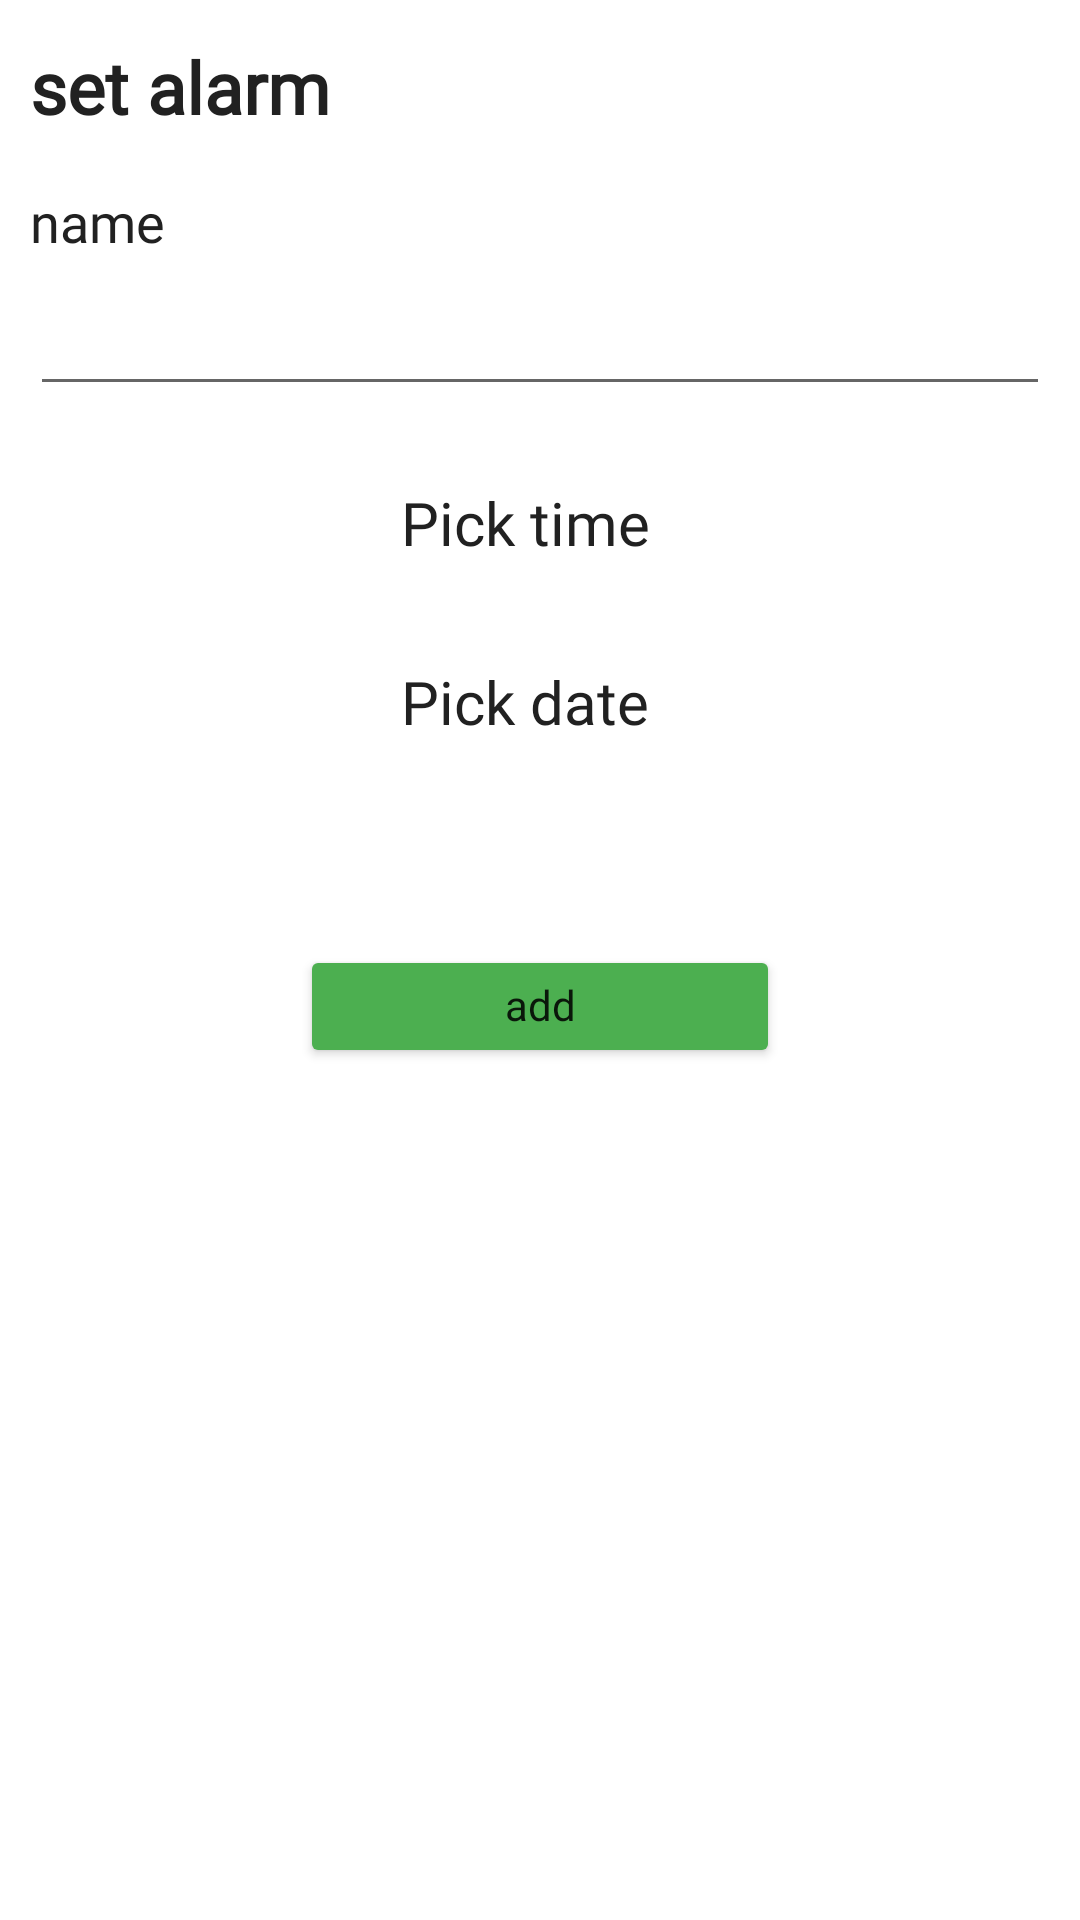

Reconstruct the res/layout file that produces this screen, plus the resources it refers to.
<!-- AndroidManifest.xml: application theme Theme.Wetterbericht -->
<!-- res/layout/fragment_insert_alarm_chip.xml -->
<?xml version="1.0" encoding="utf-8"?>
<androidx.constraintlayout.widget.ConstraintLayout xmlns:android="http://schemas.android.com/apk/res/android"
    xmlns:app="http://schemas.android.com/apk/res-auto"
    xmlns:tools="http://schemas.android.com/tools"
    android:layout_width="match_parent"
    android:layout_height="match_parent"
    tools:context=".view.fragment.insertnewtask.dialog.InsertAlarmChipFragment">


    <TextView
        android:id="@+id/textView5"
        android:layout_width="400dp"
        android:layout_height="wrap_content"
        android:layout_marginStart="10dp"
        android:layout_marginTop="16dp"
        android:layout_marginEnd="10dp"
        android:fontFamily="@font/abezeeregular"
        android:includeFontPadding="false"
        android:text="set alarm"
        android:textColor="#212121"
        android:textSize="24sp"
        android:textStyle="bold"
        app:layout_constraintEnd_toEndOf="parent"
        app:layout_constraintHorizontal_bias="0.0"
        app:layout_constraintStart_toStartOf="parent"
        app:layout_constraintTop_toTopOf="parent" />

    <TextView
        android:id="@+id/textView8"
        android:layout_width="0dp"
        android:layout_height="wrap_content"
        android:layout_marginStart="10dp"
        android:layout_marginTop="20dp"
        android:layout_marginEnd="10dp"
        android:fontFamily="@font/abezeeregular"
        android:includeFontPadding="false"
        android:text="name"
        android:textColor="#212121"
        android:textSize="18sp"
        app:layout_constraintEnd_toEndOf="parent"
        app:layout_constraintHorizontal_bias="0.0"
        app:layout_constraintStart_toStartOf="parent"
        app:layout_constraintTop_toBottomOf="@+id/textView5" />

    <TextView
        android:id="@+id/etNewChip_time"
        android:layout_width="0dp"
        android:layout_height="wrap_content"
        android:layout_marginStart="10dp"
        android:layout_marginTop="28dp"
        android:layout_marginEnd="20dp"
        android:drawableStart="@drawable/ic_baseline_access_time_24"
        android:drawableTint="#393838"
        android:fontFamily="@font/abezeeregular"
        android:gravity="center"
        android:includeFontPadding="false"
        android:text="Pick time"
        android:textColor="#212121"
        android:textSize="20sp"
        app:layout_constraintEnd_toEndOf="parent"
        app:layout_constraintHorizontal_bias="0.0"
        app:layout_constraintStart_toStartOf="parent"
        app:layout_constraintTop_toBottomOf="@+id/etNewChip_name" />

    <TextView
        android:id="@+id/etNewChip_date"
        android:layout_width="0dp"
        android:layout_height="wrap_content"
        android:layout_marginStart="10dp"
        android:layout_marginTop="36dp"
        android:layout_marginEnd="20dp"
        android:drawableStart="@drawable/ic_baseline_access_time_24"
        android:drawableTint="#393838"
        android:fontFamily="@font/abezeeregular"
        android:gravity="center"
        android:includeFontPadding="false"
        android:text="Pick date"
        android:textColor="#212121"
        android:textSize="20sp"
        app:layout_constraintEnd_toEndOf="parent"
        app:layout_constraintHorizontal_bias="1.0"
        app:layout_constraintStart_toStartOf="parent"
        app:layout_constraintTop_toBottomOf="@+id/etNewChip_time" />

    <EditText
        android:id="@+id/etNewChip_name"
        android:layout_width="0dp"
        android:layout_height="50dp"
        android:layout_marginStart="10dp"
        android:layout_marginEnd="10dp"
        android:fontFamily="@font/abezeeregular"
        android:includeFontPadding="false"
        android:textSize="20sp"
        app:layout_constraintEnd_toEndOf="parent"
        app:layout_constraintStart_toStartOf="parent"
        app:layout_constraintTop_toBottomOf="@+id/textView8" />

    <Button
        android:id="@+id/btn_addchip"
        android:layout_width="0dp"
        android:layout_height="41dp"
        android:layout_marginStart="100dp"
        android:layout_marginTop="128dp"
        android:layout_marginEnd="100dp"
        android:backgroundTint="#4CAF50"
        android:fontFamily="@font/abezeeregular"
        android:includeFontPadding="false"
        android:text="add"
        android:textAllCaps="false"
        app:layout_constraintEnd_toEndOf="parent"
        app:layout_constraintHorizontal_bias="0.0"
        app:layout_constraintStart_toStartOf="parent"
        app:layout_constraintTop_toBottomOf="@+id/etNewChip_time" />

</androidx.constraintlayout.widget.ConstraintLayout>
<!-- resources referenced by this layout -->
<resources>
  <style name="Theme.Wetterbericht" parent="Theme.MaterialComponents.Light.NoActionBar">
          
          <item name="colorPrimary">@color/purple_500</item>
          <item name="colorPrimaryVariant">@color/purple_700</item>
          <item name="colorOnPrimary">@color/white</item>
          
          <item name="colorSecondary">@color/teal_200</item>
          <item name="colorSecondaryVariant">@color/teal_700</item>
          <item name="colorOnSecondary">@color/black</item>
          
          <item name="android:statusBarColor" tools:targetApi="l">@color/main</item>
          
          <item name="bottomSheetDialogTheme">@style/AppBottomSheetDialogTheme</item>
      </style>
  <color name="purple_500">#FF6200EE</color>
  <color name="purple_700">#FF3700B3</color>
  <color name="white">#FFFFFFFF</color>
  <color name="teal_200">#FF03DAC5</color>
  <color name="teal_700">#FF018786</color>
  <color name="black">#FF000000</color>
  <color name="main">#F3F3F3</color>
  <style name="AppBottomSheetDialogTheme" parent="Theme.Design.Light.BottomSheetDialog">
          <item name="bottomSheetStyle">@style/AppModalStyle</item>
      </style>
  <style name="AppModalStyle" parent="Widget.Design.BottomSheet.Modal">
          <item name="android:background">@color/main</item>
      </style>
</resources>
